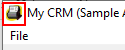
Workflow: MyCRM_RPADataEntry

Step 1 [try]: find the menu item 'System' (2.2 mycrm.exe.exe)

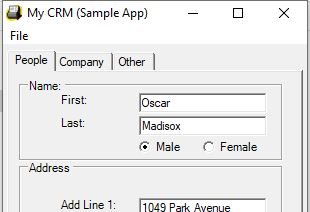
Step 2 [try]: Attach Window '2.2 mycrm.exe.exe' on 'Form1' (2.2 mycrm.exe.exe)

Step 3 [try]: type "[CurrentRow("first name").ToString]" into 'textBoxPeopleFirstName' (no picture)

Step 4: type "[CurrentRow("last name").ToString]" into 'textBoxPeopleLastName' (no picture)

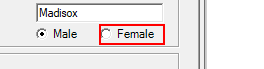
Step 5 [then]: click on 'radioButtonFemale'

Step 6 [else]: click on 'radioButtonMale' (no picture)

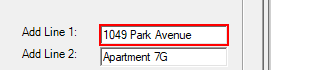
Step 7 [try]: type "[CurrentRow("address").ToString]" into 'textBoxPeopleAddLine1'

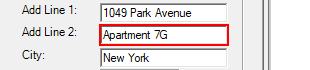
Step 8: type "[CurrentRow("city").ToString]" into 'textBoxPeopleAddLine2'

Step 9: type [Select_state] into 'textBoxPeopleAddressCity' (no picture)

Step 10: type "[CurrentRow("home phone").ToString]" into 'textBoxPeopleHomePhone' (no picture)

Step 11: type "[CurrentRow("work phone").ToString]" into 'textBoxPeopleWorkPhone' (no picture)

Step 12: type "[CurrentRow("personal email").ToString]" into 'textBoxPeoplePersonalEmail' (no picture)

Step 13: type "[CurrentRow("work email").ToString]" into 'textBoxPeopleWorkEmail' (no picture)

Step 14 [try]: find the menu item 'System' (2.2 mycrm.exe.exe) (same screen as step 1)